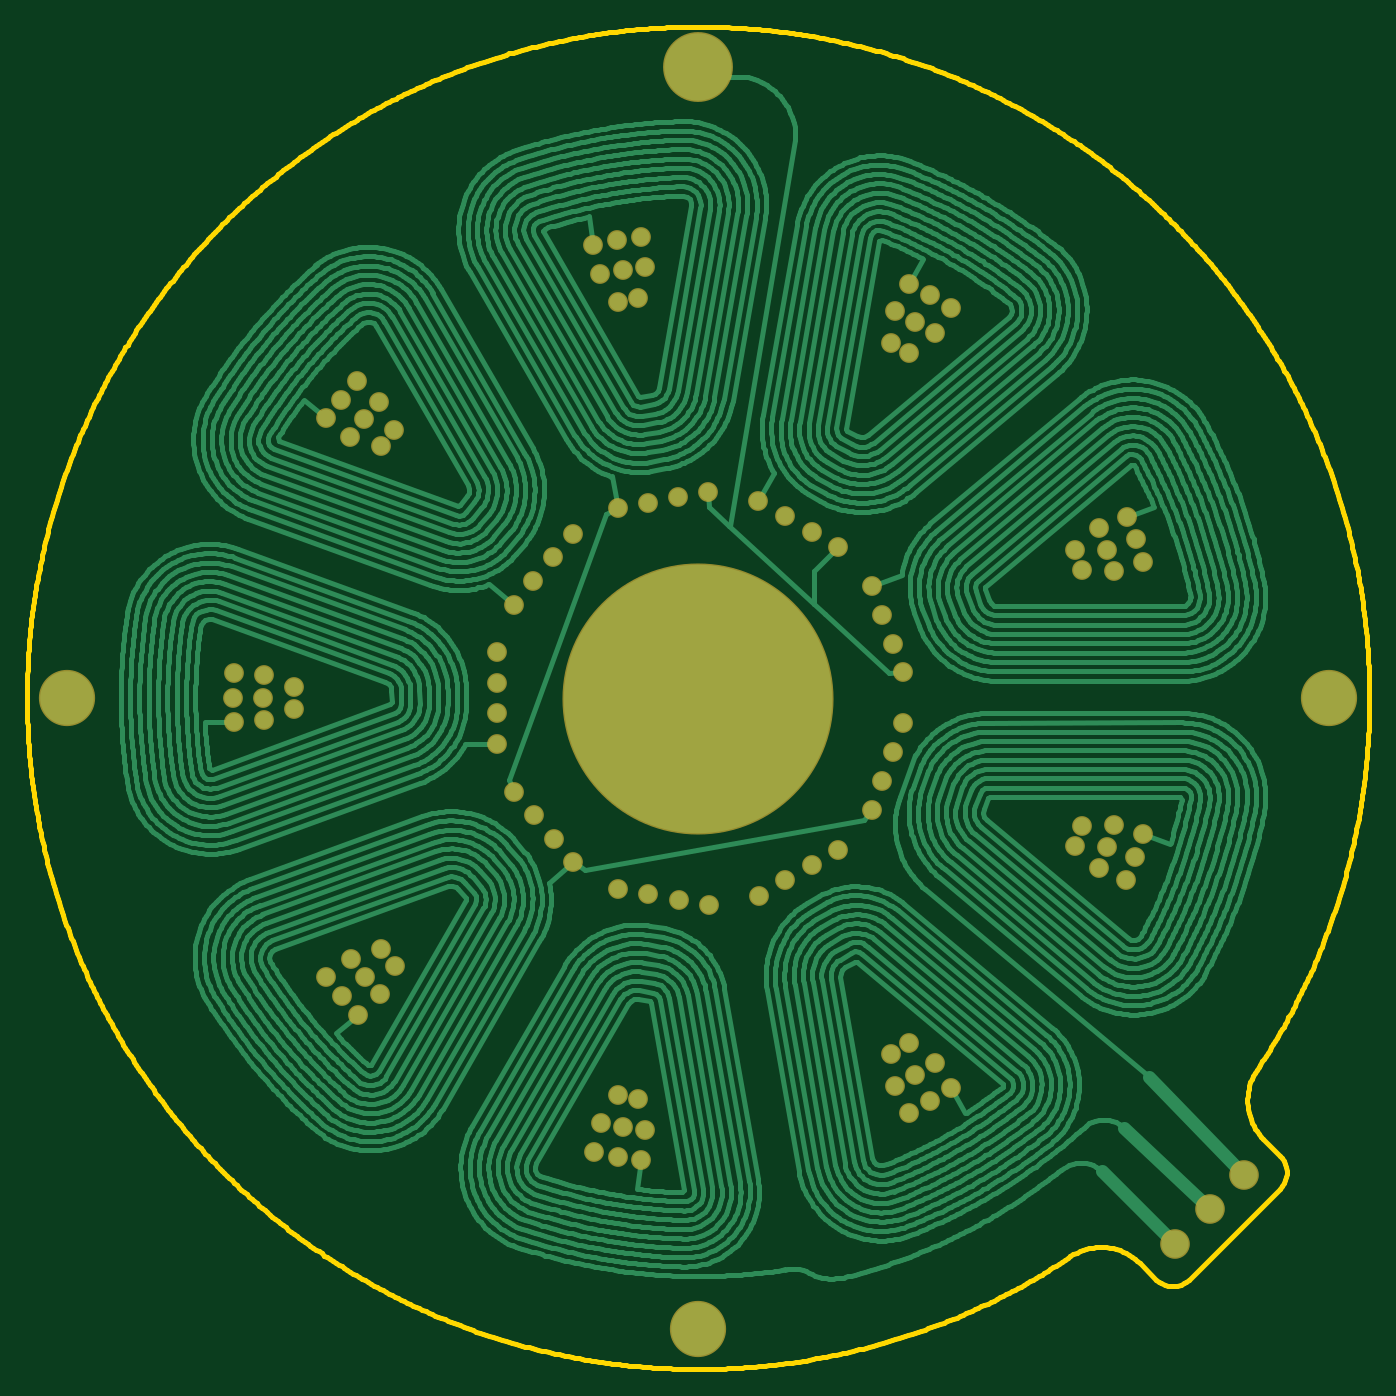
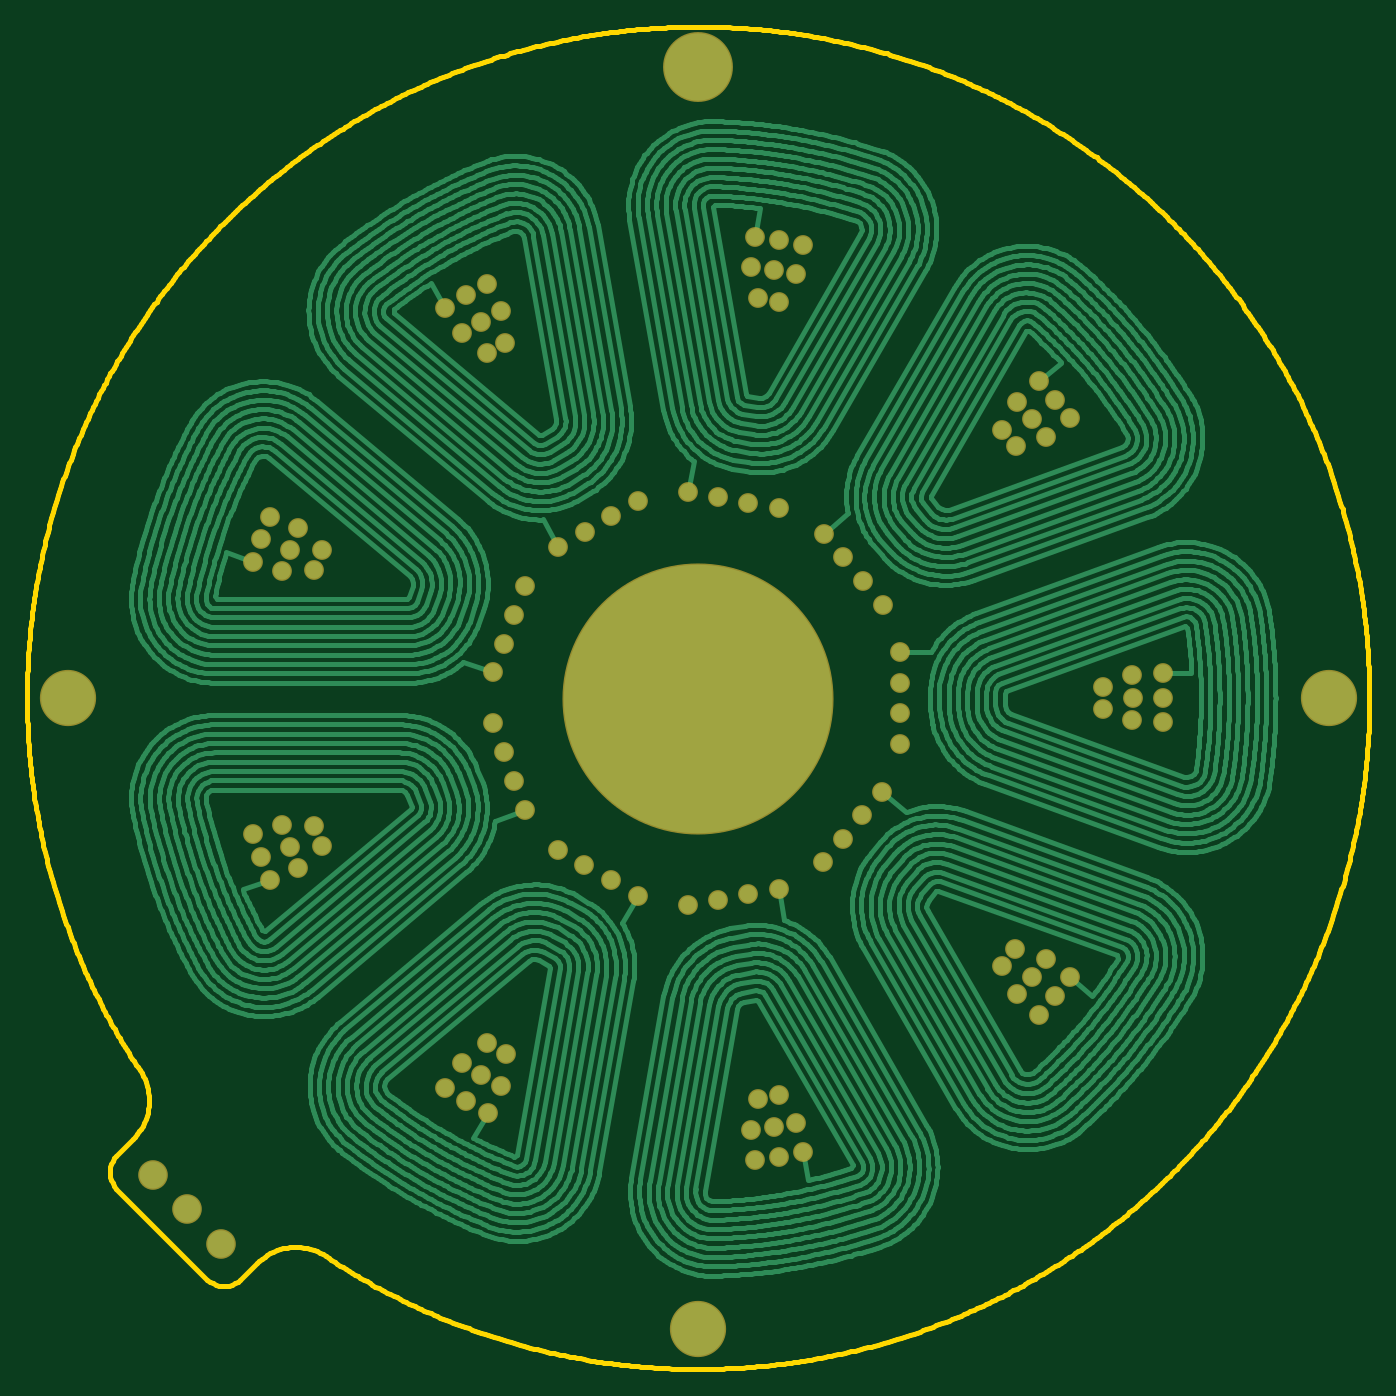
Circuit board: 8 layer files. Board 100.0 x 100.0 mm.
- bottom_copper: thiccCoil.GBL (184669 bytes)
- bottom_silk: thiccCoil.GBO (284 bytes)
- bottom_mask: thiccCoil.GBS (2934 bytes)
- outline: thiccCoil.GKO (287 bytes)
- outline: thiccCoil.GM1 (20087 bytes)
- top_copper: thiccCoil.GTL (186662 bytes)
- top_silk: thiccCoil.GTO (284 bytes)
- top_mask: thiccCoil.GTS (2933 bytes)

=== bottom_copper: thiccCoil.GBL (184669 bytes, source omitted) ===
=== bottom_silk: thiccCoil.GBO ===
G04*
G04 #@! TF.GenerationSoftware,Altium Limited,Altium Designer,21.9.2 (33)*
G04*
G04 Layer_Color=32896*
%FSLAX23Y23*%
%MOIN*%
G70*
G04*
G04 #@! TF.SameCoordinates,93BF6BEB-7BBE-4CB3-8882-CC5C7C9C0B20*
G04*
G04*
G04 #@! TF.FilePolarity,Positive*
G04*
G01*
G75*
M02*

=== bottom_mask: thiccCoil.GBS ===
G04*
G04 #@! TF.GenerationSoftware,Altium Limited,Altium Designer,21.9.2 (33)*
G04*
G04 Layer_Color=16711935*
%FSLAX23Y23*%
%MOIN*%
G70*
G04*
G04 #@! TF.SameCoordinates,93BF6BEB-7BBE-4CB3-8882-CC5C7C9C0B20*
G04*
G04*
G04 #@! TF.FilePolarity,Negative*
G04*
G01*
G75*
%ADD10C,0.165*%
%ADD11C,0.205*%
%ADD12C,0.795*%
%ADD13C,0.058*%
%ADD14C,0.087*%
D10*
X2165Y3000D02*
D03*
X5865D02*
D03*
X4015Y1150D02*
D03*
D11*
Y4850D02*
D03*
D12*
X4016Y2998D02*
D03*
D13*
X2742Y3067D02*
D03*
X2653Y3072D02*
D03*
X3779Y4162D02*
D03*
X4634Y4215D02*
D03*
X3849Y1644D02*
D03*
X3476Y2725D02*
D03*
X4696Y4181D02*
D03*
X4593Y4136D02*
D03*
X4634Y4011D02*
D03*
X4581Y4042D02*
D03*
X4652Y4104D02*
D03*
X4709Y4069D02*
D03*
X4757Y4143D02*
D03*
X3474Y3274D02*
D03*
X3532Y3343D02*
D03*
X3590Y3412D02*
D03*
X3648Y3481D02*
D03*
X2968Y3875D02*
D03*
X2924Y3820D02*
D03*
X2995Y3766D02*
D03*
X3124Y3785D02*
D03*
X3084Y3738D02*
D03*
X3036Y3819D02*
D03*
X3080Y3869D02*
D03*
X3016Y3929D02*
D03*
X3849Y4353D02*
D03*
X3860Y4265D02*
D03*
X3794Y4255D02*
D03*
X3840Y4173D02*
D03*
X3728Y4242D02*
D03*
X3708Y4328D02*
D03*
X3778Y4343D02*
D03*
X4045Y3604D02*
D03*
X3957Y3588D02*
D03*
X3868Y3573D02*
D03*
X3779Y3557D02*
D03*
X4192Y3578D02*
D03*
X4270Y3533D02*
D03*
X4348Y3488D02*
D03*
X4426Y3443D02*
D03*
X5320Y3398D02*
D03*
X5236Y3372D02*
D03*
X5214Y3435D02*
D03*
X5120Y3434D02*
D03*
X5141Y3376D02*
D03*
X5190Y3498D02*
D03*
X5272Y3532D02*
D03*
X5298Y3466D02*
D03*
X4617Y3075D02*
D03*
X4586Y3159D02*
D03*
X4555Y3244D02*
D03*
X4524Y3328D02*
D03*
X4617Y2926D02*
D03*
X4586Y2841D02*
D03*
X4555Y2757D02*
D03*
X4524Y2672D02*
D03*
X5297Y2534D02*
D03*
X5320Y2602D02*
D03*
X5235Y2628D02*
D03*
X5120Y2565D02*
D03*
X5141Y2624D02*
D03*
X5214Y2564D02*
D03*
X5190Y2502D02*
D03*
X5271Y2467D02*
D03*
X4633Y1783D02*
D03*
X4593Y1862D02*
D03*
X4652Y1894D02*
D03*
X4634Y1987D02*
D03*
X4580Y1956D02*
D03*
X4709Y1929D02*
D03*
X4757Y1855D02*
D03*
X4696Y1818D02*
D03*
X4193Y2420D02*
D03*
X4271Y2465D02*
D03*
X4349Y2510D02*
D03*
X4426Y2555D02*
D03*
X4046Y2393D02*
D03*
X3958Y2408D02*
D03*
X3869Y2424D02*
D03*
X3780Y2440D02*
D03*
X3779Y1654D02*
D03*
X3860Y1732D02*
D03*
X3779Y1835D02*
D03*
X3840Y1824D02*
D03*
X3794Y1742D02*
D03*
X3729Y1755D02*
D03*
X3709Y1669D02*
D03*
X2925Y2181D02*
D03*
X2996Y2234D02*
D03*
X3037Y2182D02*
D03*
X3126Y2215D02*
D03*
X3086Y2263D02*
D03*
X3082Y2132D02*
D03*
X3017Y2071D02*
D03*
X2970Y2125D02*
D03*
X3534Y2656D02*
D03*
X3592Y2587D02*
D03*
X3649Y2518D02*
D03*
X3425Y2955D02*
D03*
X2651Y3000D02*
D03*
X3425Y3135D02*
D03*
Y3045D02*
D03*
X2829Y2969D02*
D03*
Y3032D02*
D03*
X2740Y3000D02*
D03*
X2742Y2934D02*
D03*
X2653Y2929D02*
D03*
X3425Y2865D02*
D03*
D14*
X5615Y1600D02*
D03*
X5515Y1500D02*
D03*
X5415Y1400D02*
D03*
M02*

=== outline: thiccCoil.GKO ===
G04*
G04 #@! TF.GenerationSoftware,Altium Limited,Altium Designer,21.9.2 (33)*
G04*
G04 Layer_Color=16711935*
%FSLAX23Y23*%
%MOIN*%
G70*
G04*
G04 #@! TF.SameCoordinates,93BF6BEB-7BBE-4CB3-8882-CC5C7C9C0B20*
G04*
G04*
G04 #@! TF.FilePolarity,Positive*
G04*
G01*
G75*
M02*

=== outline: thiccCoil.GM1 (20087 bytes, source omitted) ===
=== top_copper: thiccCoil.GTL (186662 bytes, source omitted) ===
=== top_silk: thiccCoil.GTO ===
G04*
G04 #@! TF.GenerationSoftware,Altium Limited,Altium Designer,21.9.2 (33)*
G04*
G04 Layer_Color=65535*
%FSLAX23Y23*%
%MOIN*%
G70*
G04*
G04 #@! TF.SameCoordinates,93BF6BEB-7BBE-4CB3-8882-CC5C7C9C0B20*
G04*
G04*
G04 #@! TF.FilePolarity,Positive*
G04*
G01*
G75*
M02*

=== top_mask: thiccCoil.GTS ===
G04*
G04 #@! TF.GenerationSoftware,Altium Limited,Altium Designer,21.9.2 (33)*
G04*
G04 Layer_Color=8388736*
%FSLAX23Y23*%
%MOIN*%
G70*
G04*
G04 #@! TF.SameCoordinates,93BF6BEB-7BBE-4CB3-8882-CC5C7C9C0B20*
G04*
G04*
G04 #@! TF.FilePolarity,Negative*
G04*
G01*
G75*
%ADD10C,0.165*%
%ADD11C,0.205*%
%ADD12C,0.795*%
%ADD13C,0.058*%
%ADD14C,0.087*%
D10*
X2165Y3000D02*
D03*
X5865D02*
D03*
X4015Y1150D02*
D03*
D11*
Y4850D02*
D03*
D12*
X4016Y2998D02*
D03*
D13*
X2742Y3067D02*
D03*
X2653Y3072D02*
D03*
X3779Y4162D02*
D03*
X4634Y4215D02*
D03*
X3849Y1644D02*
D03*
X3476Y2725D02*
D03*
X4696Y4181D02*
D03*
X4593Y4136D02*
D03*
X4634Y4011D02*
D03*
X4581Y4042D02*
D03*
X4652Y4104D02*
D03*
X4709Y4069D02*
D03*
X4757Y4143D02*
D03*
X3474Y3274D02*
D03*
X3532Y3343D02*
D03*
X3590Y3412D02*
D03*
X3648Y3481D02*
D03*
X2968Y3875D02*
D03*
X2924Y3820D02*
D03*
X2995Y3766D02*
D03*
X3124Y3785D02*
D03*
X3084Y3738D02*
D03*
X3036Y3819D02*
D03*
X3080Y3869D02*
D03*
X3016Y3929D02*
D03*
X3849Y4353D02*
D03*
X3860Y4265D02*
D03*
X3794Y4255D02*
D03*
X3840Y4173D02*
D03*
X3728Y4242D02*
D03*
X3708Y4328D02*
D03*
X3778Y4343D02*
D03*
X4045Y3604D02*
D03*
X3957Y3588D02*
D03*
X3868Y3573D02*
D03*
X3779Y3557D02*
D03*
X4192Y3578D02*
D03*
X4270Y3533D02*
D03*
X4348Y3488D02*
D03*
X4426Y3443D02*
D03*
X5320Y3398D02*
D03*
X5236Y3372D02*
D03*
X5214Y3435D02*
D03*
X5120Y3434D02*
D03*
X5141Y3376D02*
D03*
X5190Y3498D02*
D03*
X5272Y3532D02*
D03*
X5298Y3466D02*
D03*
X4617Y3075D02*
D03*
X4586Y3159D02*
D03*
X4555Y3244D02*
D03*
X4524Y3328D02*
D03*
X4617Y2926D02*
D03*
X4586Y2841D02*
D03*
X4555Y2757D02*
D03*
X4524Y2672D02*
D03*
X5297Y2534D02*
D03*
X5320Y2602D02*
D03*
X5235Y2628D02*
D03*
X5120Y2565D02*
D03*
X5141Y2624D02*
D03*
X5214Y2564D02*
D03*
X5190Y2502D02*
D03*
X5271Y2467D02*
D03*
X4633Y1783D02*
D03*
X4593Y1862D02*
D03*
X4652Y1894D02*
D03*
X4634Y1987D02*
D03*
X4580Y1956D02*
D03*
X4709Y1929D02*
D03*
X4757Y1855D02*
D03*
X4696Y1818D02*
D03*
X4193Y2420D02*
D03*
X4271Y2465D02*
D03*
X4349Y2510D02*
D03*
X4426Y2555D02*
D03*
X4046Y2393D02*
D03*
X3958Y2408D02*
D03*
X3869Y2424D02*
D03*
X3780Y2440D02*
D03*
X3779Y1654D02*
D03*
X3860Y1732D02*
D03*
X3779Y1835D02*
D03*
X3840Y1824D02*
D03*
X3794Y1742D02*
D03*
X3729Y1755D02*
D03*
X3709Y1669D02*
D03*
X2925Y2181D02*
D03*
X2996Y2234D02*
D03*
X3037Y2182D02*
D03*
X3126Y2215D02*
D03*
X3086Y2263D02*
D03*
X3082Y2132D02*
D03*
X3017Y2071D02*
D03*
X2970Y2125D02*
D03*
X3534Y2656D02*
D03*
X3592Y2587D02*
D03*
X3649Y2518D02*
D03*
X3425Y2955D02*
D03*
X2651Y3000D02*
D03*
X3425Y3135D02*
D03*
Y3045D02*
D03*
X2829Y2969D02*
D03*
Y3032D02*
D03*
X2740Y3000D02*
D03*
X2742Y2934D02*
D03*
X2653Y2929D02*
D03*
X3425Y2865D02*
D03*
D14*
X5615Y1600D02*
D03*
X5515Y1500D02*
D03*
X5415Y1400D02*
D03*
M02*

